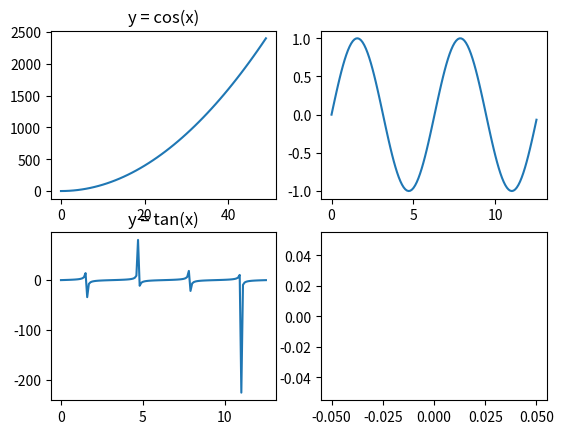

This chart was generated by the following Python code:
# -*- coding: utf-8 -*-
"""
Created on Wed Oct 14 12:13:47 2020

@author: Gyan Krishna
"""


import matplotlib.pyplot as plt
import numpy as np

fig, plots = plt.subplots(2, 2)

x = range(0, 50, 1)
xsq = []


for i in x:
    xsq.append(i**2)

x_deg = np.arange(0, np.pi * 4, 0.1)
amplitude_sin = np.sin(x_deg)
amplitude_tan = np.tan(x_deg)

# c = 10
# cir_x = np.arange(-c,c,0.1)
# cir_y_top    = []
# cir_y_bottom = []

# for i in cir_x:
#     cir_y_top.append(c**2 - i**2);
#     cir_y_bottom.append(-(c**2 - i**2));

plots[0][0].plot(x, xsq)  # y = x^2
plots[0][0].set_title('y = x^2')

plots[0][1].plot(x_deg, amplitude_sin)  # y = cos(x)
plots[0][0].set_title('y = cos(x)')

plots[1][0].plot(x_deg, amplitude_tan)  # y = tan(x)
plots[1][0].set_title('y = tan(x)')

# plots[1][1].plot(cir_x, cir_y_top)
# plots[1][1].plot(cir_x, cir_y_bottom)
# plots[1][1].set_title('a^2 + b^2 = c^2)')

plt.plot()
